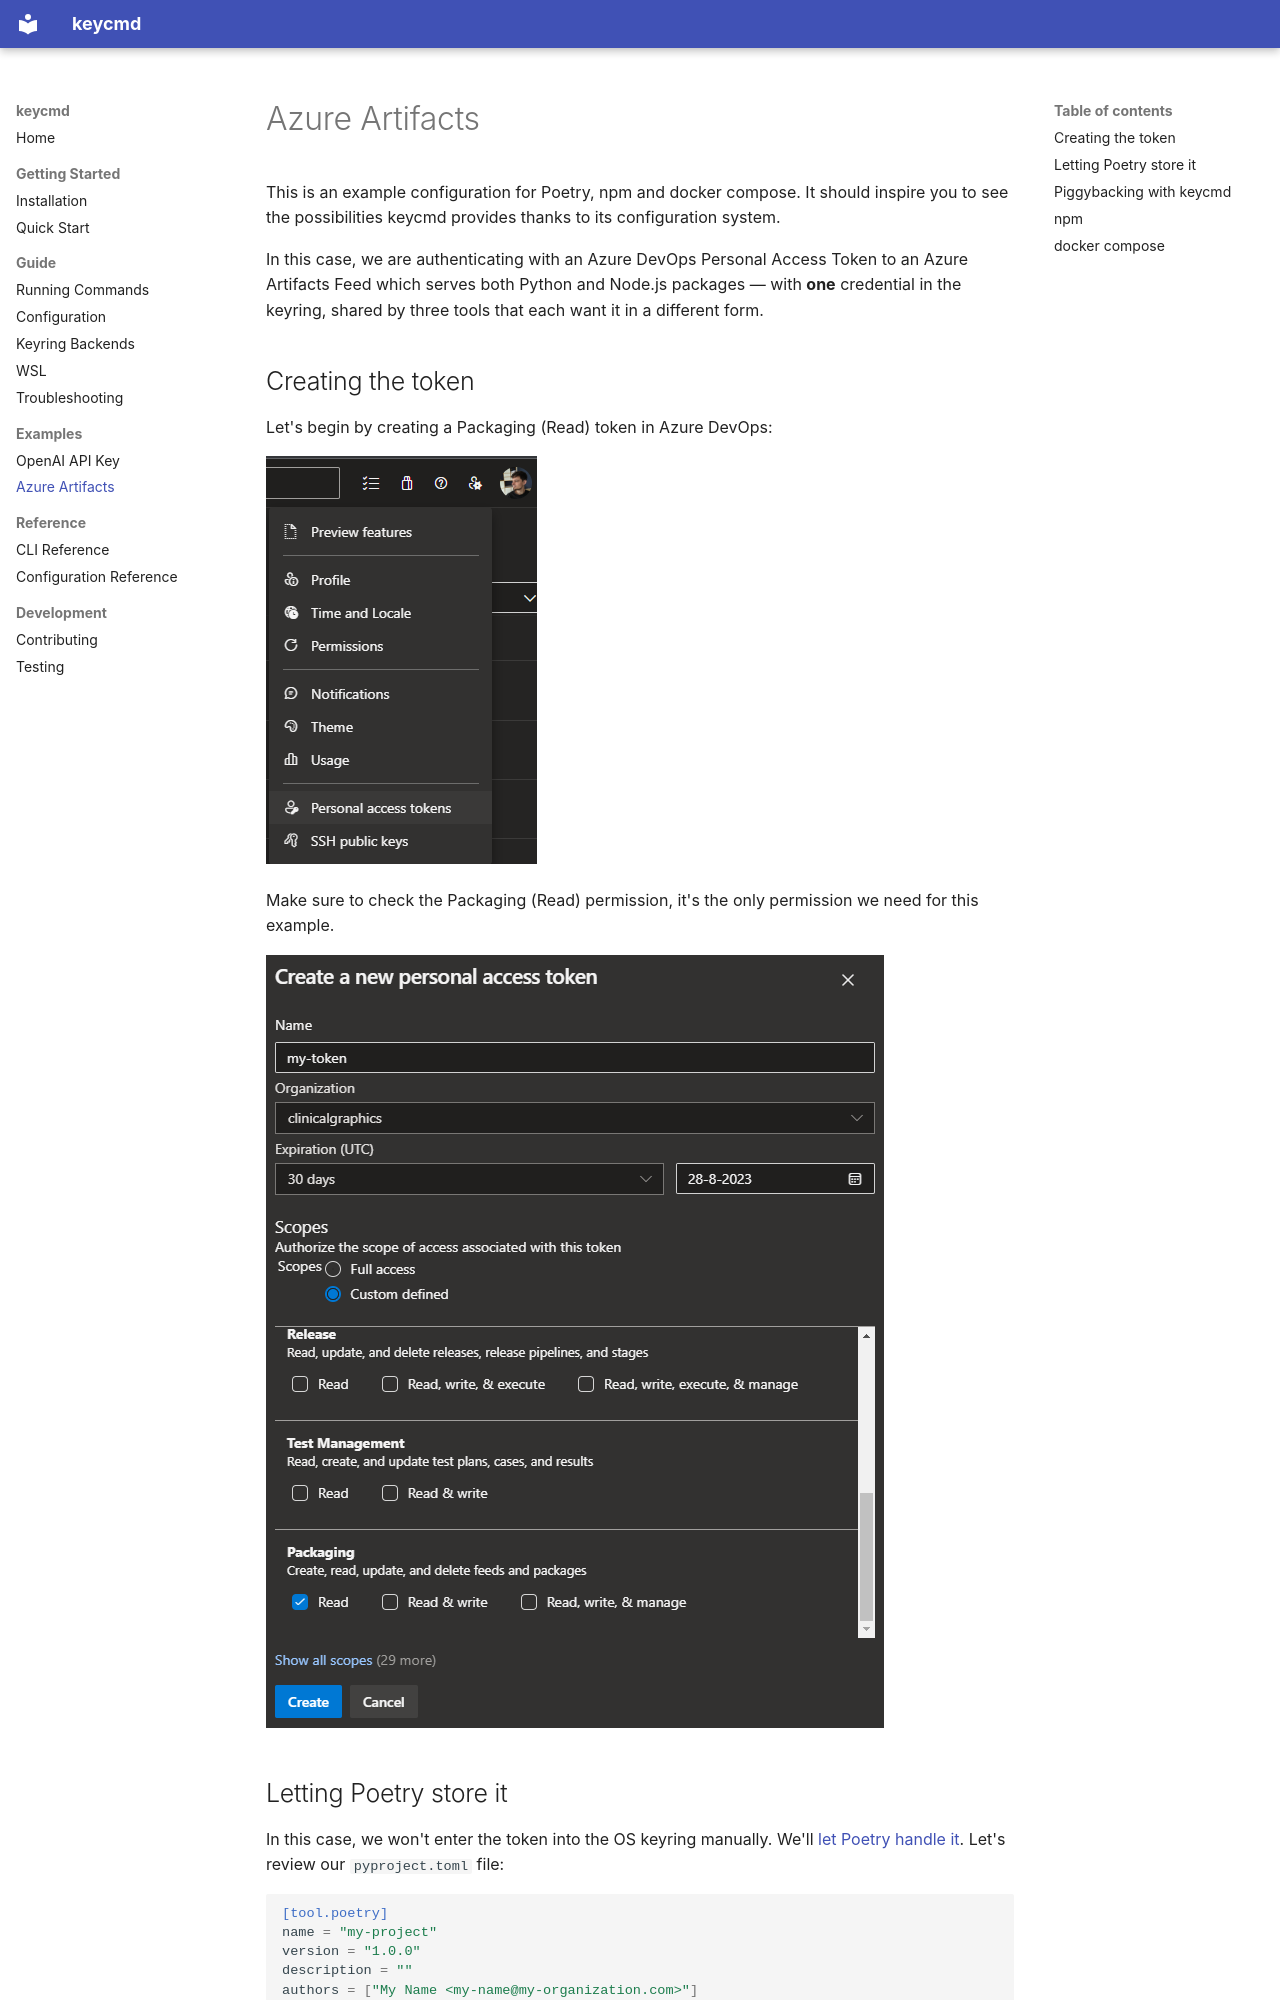

repository: Korijn/keycmd · page: examples/azure-artifacts/index.html · generator: mkdocs

# Azure Artifacts

This is an example configuration for Poetry, npm and docker compose. It should inspire you to see the possibilities keycmd provides thanks to its configuration system.

In this case, we are authenticating with an Azure DevOps Personal Access Token to an Azure Artifacts Feed which serves both Python and Node.js packages — with **one** credential in the keyring, shared by three tools that each want it in a different form.

## Creating the token

Let's begin by creating a Packaging (Read) token in Azure DevOps:

![Personal access tokens](../assets/create-pat.png)

Make sure to check the Packaging (Read) permission, it's the only permission we need for this example.

![PAT Permissions](../assets/create-pat-2.png)

## Letting Poetry store it

In this case, we won't enter the token into the OS keyring manually. We'll [let Poetry handle it](https://python-poetry.org/docs/repositories/#configuring-credentials). Let's review our `pyproject.toml` file:

```toml
[tool.poetry]
name = "my-project"
version = "1.0.0"
description = ""
authors = ["My Name <my-name@my-organization.com>"]

[[tool.poetry.source]]
name = "main"
url = "https://pkgs.dev.azure.com/my-organization/_packaging/main/pypi/simple/"
priority = "default"

[tool.poetry.dependencies]
python = "~3.9"

[build-system]
requires = ["poetry>=1.0.0"]
build-backend = "poetry.core.masonry.api"
```

Looks like our poetry source is named `main`, so let's run the appropriate command:

```bash
poetry config http-basic.main <username> <personal-access-token>
```

Poetry creates an entry in the OS keyring, and when you run `poetry install` it automatically authenticates using that credential. No need for `keycmd` here!
